Labelled photos from "original-dataset", an image-classification folder in SmokeShine/CarND-Capstone. The possible labels are: green, red, yellow.

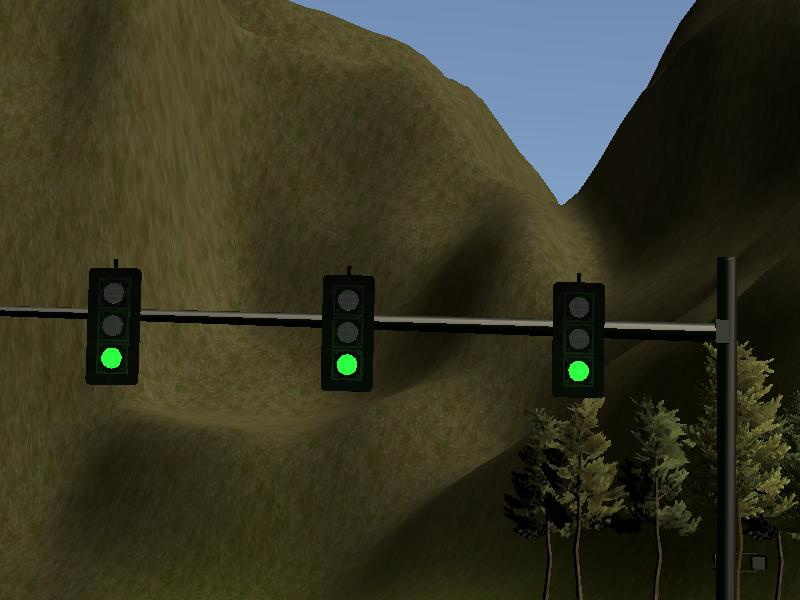
Label: green

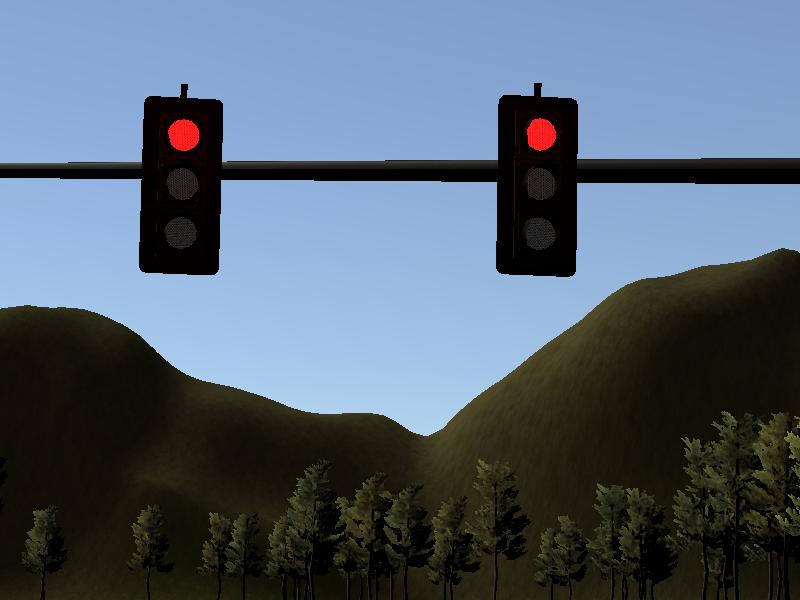
Label: red

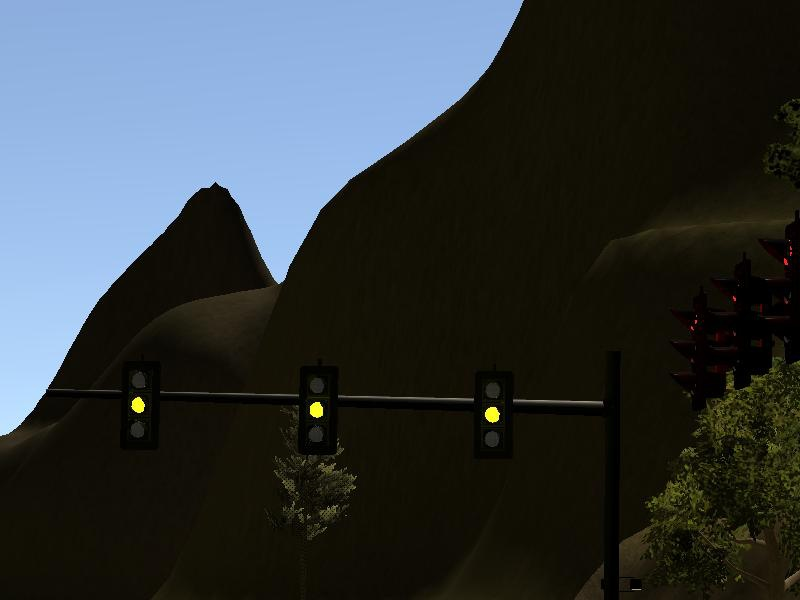
Label: yellow

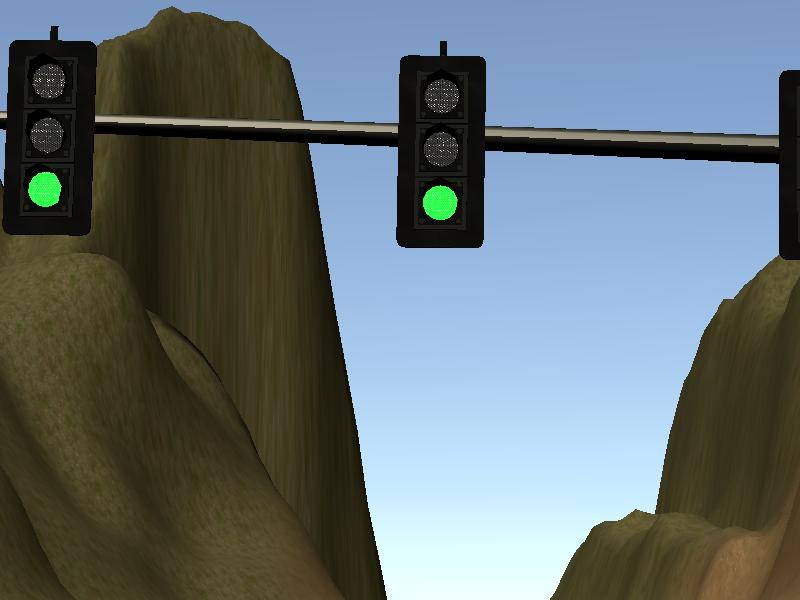
Label: green

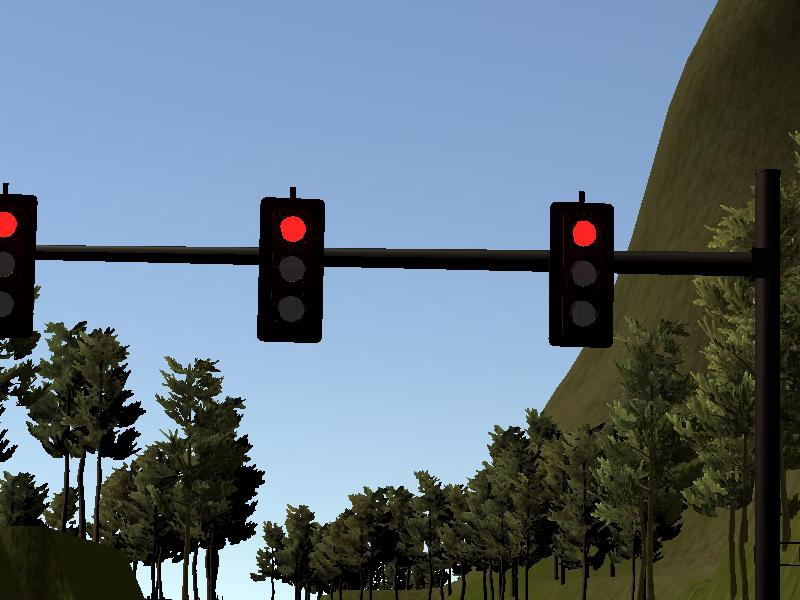
Label: red

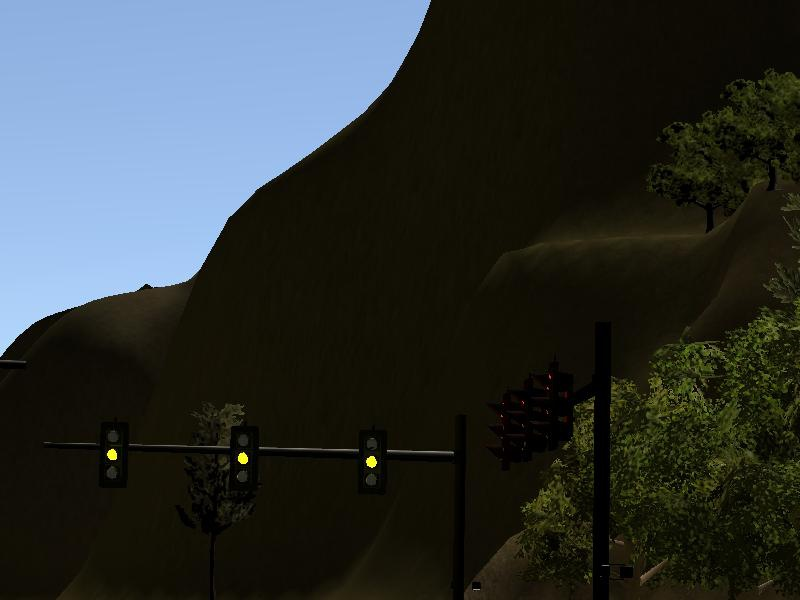
Label: yellow
